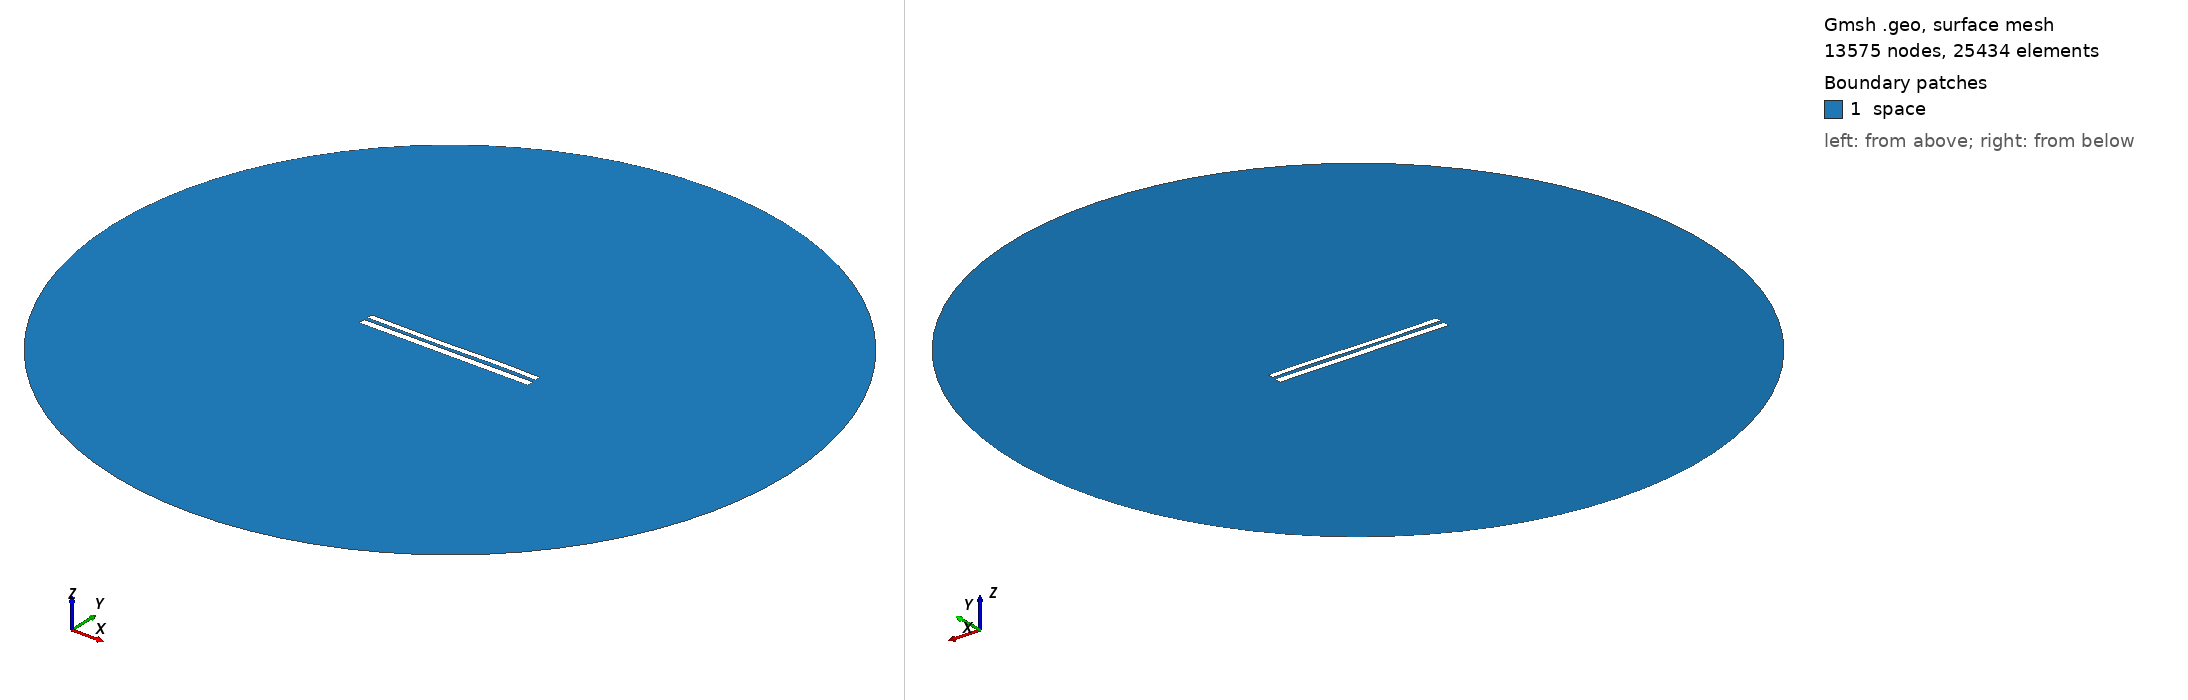

Gmsh geometry script, surface-meshed: 13575 nodes, 25434 surface elements. Boundary patches (legend numbers): 1 space. Left view from above one corner, right view from below the opposite corner. Legend entries are the model's physical surfaces. The drawing asked Gmsh for element sizes between 1% and 20% of the model's largest extent; the script's own settings can give other sizes.

=== 7904.geo (drawn) ===
//---------------------------------------
// Geometry kernel
//---------------------------------------

SetFactory("OpenCASCADE");



//---------------------------------------
// Parameters of the geometry
//---------------------------------------

// Overetch of the upper plate
overetch = 0.25;

// Distance between the plates
distance = 2.0;

// Discretization over the x axis (for the deformation)
nx = 50; 

// Length of the plate
L = 100 - overetch; 

// Number of modes
n = 4; 

// 1st mode coefficient
coeff(1) = 0.07499999999999998;
beta(1) = 0.596864 * 3.1415926535 / L;

// 2nd mode coefficient
coeff(2) = -0.075;
beta(2) = 1.49418 * 3.1415926535 / L;

// 3rd mode coefficient
coeff(3) = -0.15;
beta(3) = 2.50025 * 3.1415926535 / L;

// 4th mode coefficient
coeff(4) = 0.07499999999999998;
beta(4) = 3.49999 * 3.1415926535 / L;



//---------------------------------------
// Upper plate (deformed rectangle)
//---------------------------------------

// Coordiantes of the upper plate
xmin = -50;
xmax = 50 - overetch;

// Height of the upper plate
yheight = 4 - 2 * overetch;

// Indexes of the points
UpperID[] = {};
LowerID[] = {};
LeftID[] = {};
RightID[] = {};

// Point index
p = 1;

// Horizontal edges
For i In {1:nx}
    x = xmin + (i-1)*(xmax - xmin)/(nx-1);

    y_bottom = distance / 2 + overetch;
    For j In {1:n}
        C = (Cosh(beta(j)*L) + Cos(beta(j)*L)) / (Sinh(beta(j)*L) + Sin(beta(j)*L));
        y_bottom  = y_bottom + coeff(j) * (Cosh(beta(j)*(x+50)) - Cos(beta(j)*(x+50)) - C * (Sinh(beta(j)*(x+50)) - Sin(beta(j)*(x+50))));
    EndFor

    y_top = y_bottom + yheight;

    Point(p) = {x, y_top, 0, 1.0};
    UpperID[i] = p;
    p = p + 1;

    Point(p) = {x, y_bottom, 0, 1.0};
    LowerID[i] = p;
    p = p + 1;
EndFor

// Create point lists
UpperPts[] = {}; LowerPts[] = {};
For i In {1:nx}
  UpperPts[] += {UpperID[i]};
  LowerPts[] += {LowerID[i]};
EndFor

// Build splines
Spline(1) = {UpperPts[]};
Spline(2) = {LowerPts[]};
Line(3) = {LowerPts[nx-1], UpperPts[nx-1]};
Line(4) = {LowerPts[0], UpperPts[0]};

// Build the plane surface
Curve Loop(1) = {2, 3, -1, -4};
Plane Surface(1) = {1};



//---------------------------------------
// Lower plate (rectangle)
//---------------------------------------

// Vertices
Point(1001) = {-50, -1, 0, 1.0};
Point(1002) = { 50, -1, 0, 1.0};
Point(1003) = { 50,  -5, 0, 1.0};
Point(1004) = {-50,  -5, 0, 1.0};

// Edges
Line(5) = {1001, 1002};
Line(6) = {1002, 1003};
Line(7) = {1003, 1004};
Line(8) = {1004, 1001};

// Plane surface
Line Loop(2) = {5, 6, 7, 8};
Plane Surface(2) = {2}; 



//---------------------------------------
// Outer (fictious) boundary
//---------------------------------------

// Points
Point(1005) = {0, 0, 0};       // Center
Point(1006) = {200, 0, 0};     // Start point
Point(1007) = {0, 200, 0};     // 90 degrees
Point(1008) = {-200, 0, 0};    // 180 degrees
Point(1009) = {0, -200, 0};    // 270 degrees

// Circle arcs (each needs start, center, end)
Circle(9) = {1006, 1005, 1007};
Circle(10) = {1007, 1005, 1008};
Circle(11) = {1008, 1005, 1009};
Circle(12) = {1009, 1005, 1006};

// Plane surface for the entire domain
Curve Loop(3) = {9, 10, 11, 12};
Surface(3) = {3};

// Subtract the plates from the whole domain to obtain the actual domain where we want to solve the equations
BooleanDifference{ Surface{3}; Delete; }{ Surface{1}; Surface{2}; Delete; }




//---------------------------------------
// Transfinite Lines/Curves
//---------------------------------------

// Set the number of points on the boundaries
r = 7;

// Plates
Transfinite Curve {1, 2} = 50*r Using Progression 1;
Transfinite Curve {3, 4} = 2*r Using Progression 1;
Transfinite Line {5, 7} = 50*r Using Progression 1;
Transfinite Line {6, 8} = 2*r Using Progression 1;

// Outer boundary
Transfinite Line {9, 10, 11, 12} = 20 Using Progression 1;



//---------------------------------------
// Physical groups
//---------------------------------------                

// Physical curves (boundaries)
Physical Line("force_segment", 10) = {2};
Physical Line("upper_plate", 11) = {1, 3, 4};
Physical Line("lower_plate", 12) = {5, 6, 7, 8};
Physical Line("boundary", 20) = {9, 10, 11, 12};

// Physical Surfaces
Physical Surface("space", 30) = {3};



//---------------------------------------
// 6. Generate the Mesh
//---------------------------------------

// 2D mesh generation
Mesh 2;
